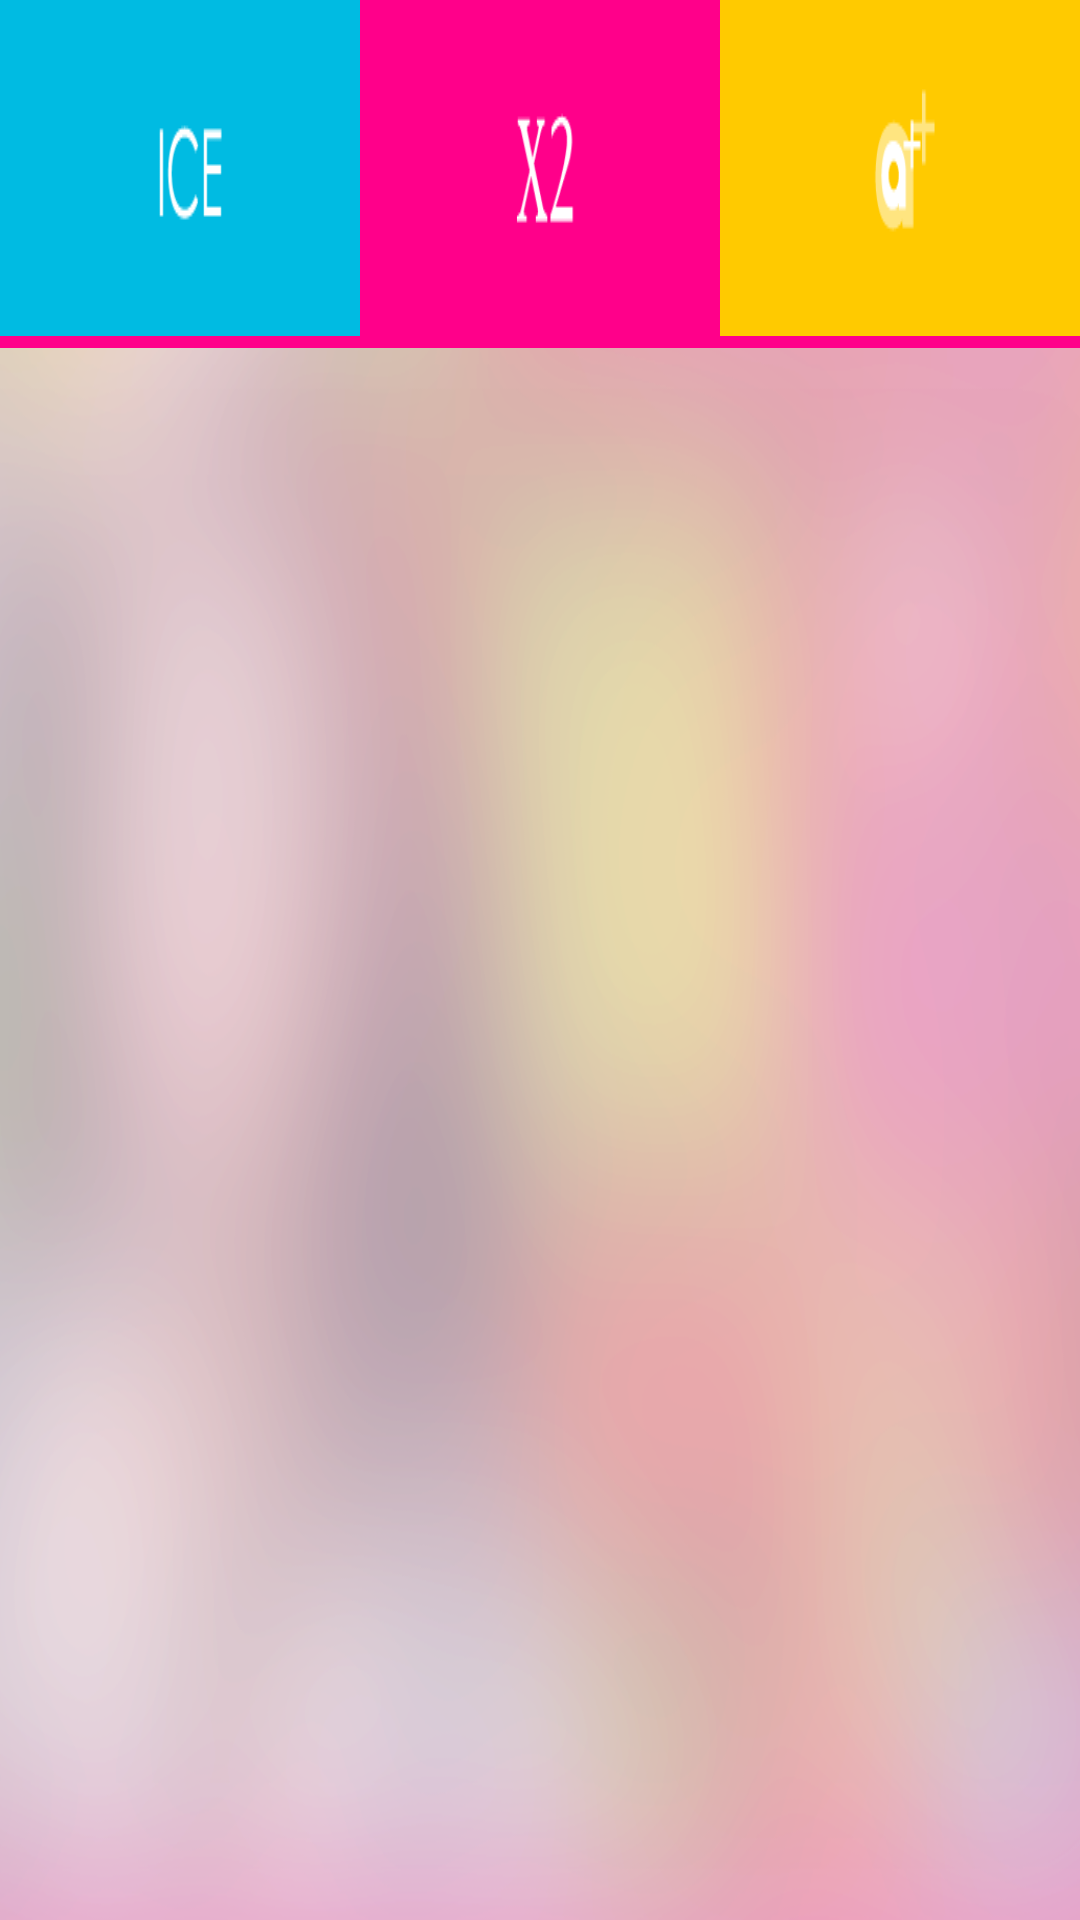

Reconstruct the res/layout file that produces this screen, plus the resources it refers to.
<!-- AndroidManifest.xml: application theme AppTheme -->
<!-- res/layout/fragment_our_collection.xml -->
<?xml version="1.0" encoding="utf-8"?>

<RelativeLayout xmlns:android="http://schemas.android.com/apk/res/android"
    xmlns:tools="http://schemas.android.com/tools"
    android:layout_width="match_parent"
    android:layout_height="match_parent" >

    <LinearLayout
        android:id="@+id/linearlayout_tab_bar_in_our_collection"
        android:layout_width="match_parent"
        android:layout_height="@dimen/our_collection_tab_bar_height"
        android:layout_alignParentTop="true"
        android:background="@color/pink_color_2"
        android:orientation="horizontal" >

        <ImageButton
            android:id="@+id/button_ice_in_our_collection_fragment"
            style="@style/our_collection_tab_button"
            android:background="@drawable/button_ice_bg_land"
            android:contentDescription="@string/content_description" />

        <ImageButton
            android:id="@+id/button_xtwo_in_our_collection_fragment"
            style="@style/our_collection_tab_button"
            android:background="@drawable/button_xtwo_bg_land"
            android:contentDescription="@string/content_description" />

        <ImageButton
            android:id="@+id/button_aplus_in_our_collection_fragment"
            style="@style/our_collection_tab_button"
            android:background="@drawable/button_aplus_bg_land"
            android:contentDescription="@string/content_description" />
    </LinearLayout>

    <ScrollView
        android:layout_width="match_parent"
        android:layout_height="match_parent"
        android:layout_below="@+id/linearlayout_tab_bar_in_our_collection"
        android:background="@drawable/select_skin_fragment_bg"
        android:fillViewport="true"
        android:overScrollMode="never" >

        <LinearLayout
            android:layout_width="match_parent"
            android:layout_height="wrap_content" >

            <RelativeLayout
                android:id="@+id/layout_grid_container_in_our_collection"
                android:layout_width="match_parent"
                android:layout_height="wrap_content"
                android:layout_margin="@dimen/margin_ext_large_2"
                tools:ignore="UselessParent" >

                <GridView
                    android:id="@+id/gridview_our_collections_in_our_collection"
                    android:layout_width="match_parent"
                    android:layout_height="wrap_content"
                    android:background="@color/transparent"
                    android:horizontalSpacing="@dimen/our_collection_list_horizontal_spacing"
                    android:numColumns="3"
                    android:verticalSpacing="@dimen/our_collection_list_vertical_spacing"
                    tools:ignore="NestedScrolling" />
            </RelativeLayout>
        </LinearLayout>
    </ScrollView>

</RelativeLayout>
<!-- resources referenced by this layout -->
<resources>
  <color name="pink_color_2">#ff008a</color>
  <color name="transparent">#00000000</color>
  <dimen name="margin_ext_large_2">64dp</dimen>
  <dimen name="our_collection_list_horizontal_spacing">13dp</dimen>
  <dimen name="our_collection_list_vertical_spacing">22dp</dimen>
  <dimen name="our_collection_tab_bar_height">120dp</dimen>
  <!-- drawable button_aplus_bg_land: png bitmap (drawable-mdpi, 4077 bytes) -->
  <!-- drawable button_ice_bg_land: png bitmap (drawable-mdpi, 3980 bytes) -->
  <!-- drawable button_xtwo_bg_land: png bitmap (drawable-mdpi, 4196 bytes) -->
  <!-- drawable select_skin_fragment_bg: png bitmap (drawable-mdpi, 136524 bytes) -->
  <string name="content_description">Content Description</string>
  <style name="our_collection_tab_button">
          <item name="android:layout_width">0dp</item>
          <item name="android:layout_height">match_parent</item>
          <item name="android:layout_weight">1</item>
          <item name="android:layout_marginBottom">@dimen/margin_small</item>
      </style>
  <style name="AppTheme" parent="AppBaseTheme" />
  <dimen name="margin_small">8dp</dimen>
  <style name="AppBaseTheme" parent="android:Theme.Light" />
</resources>
